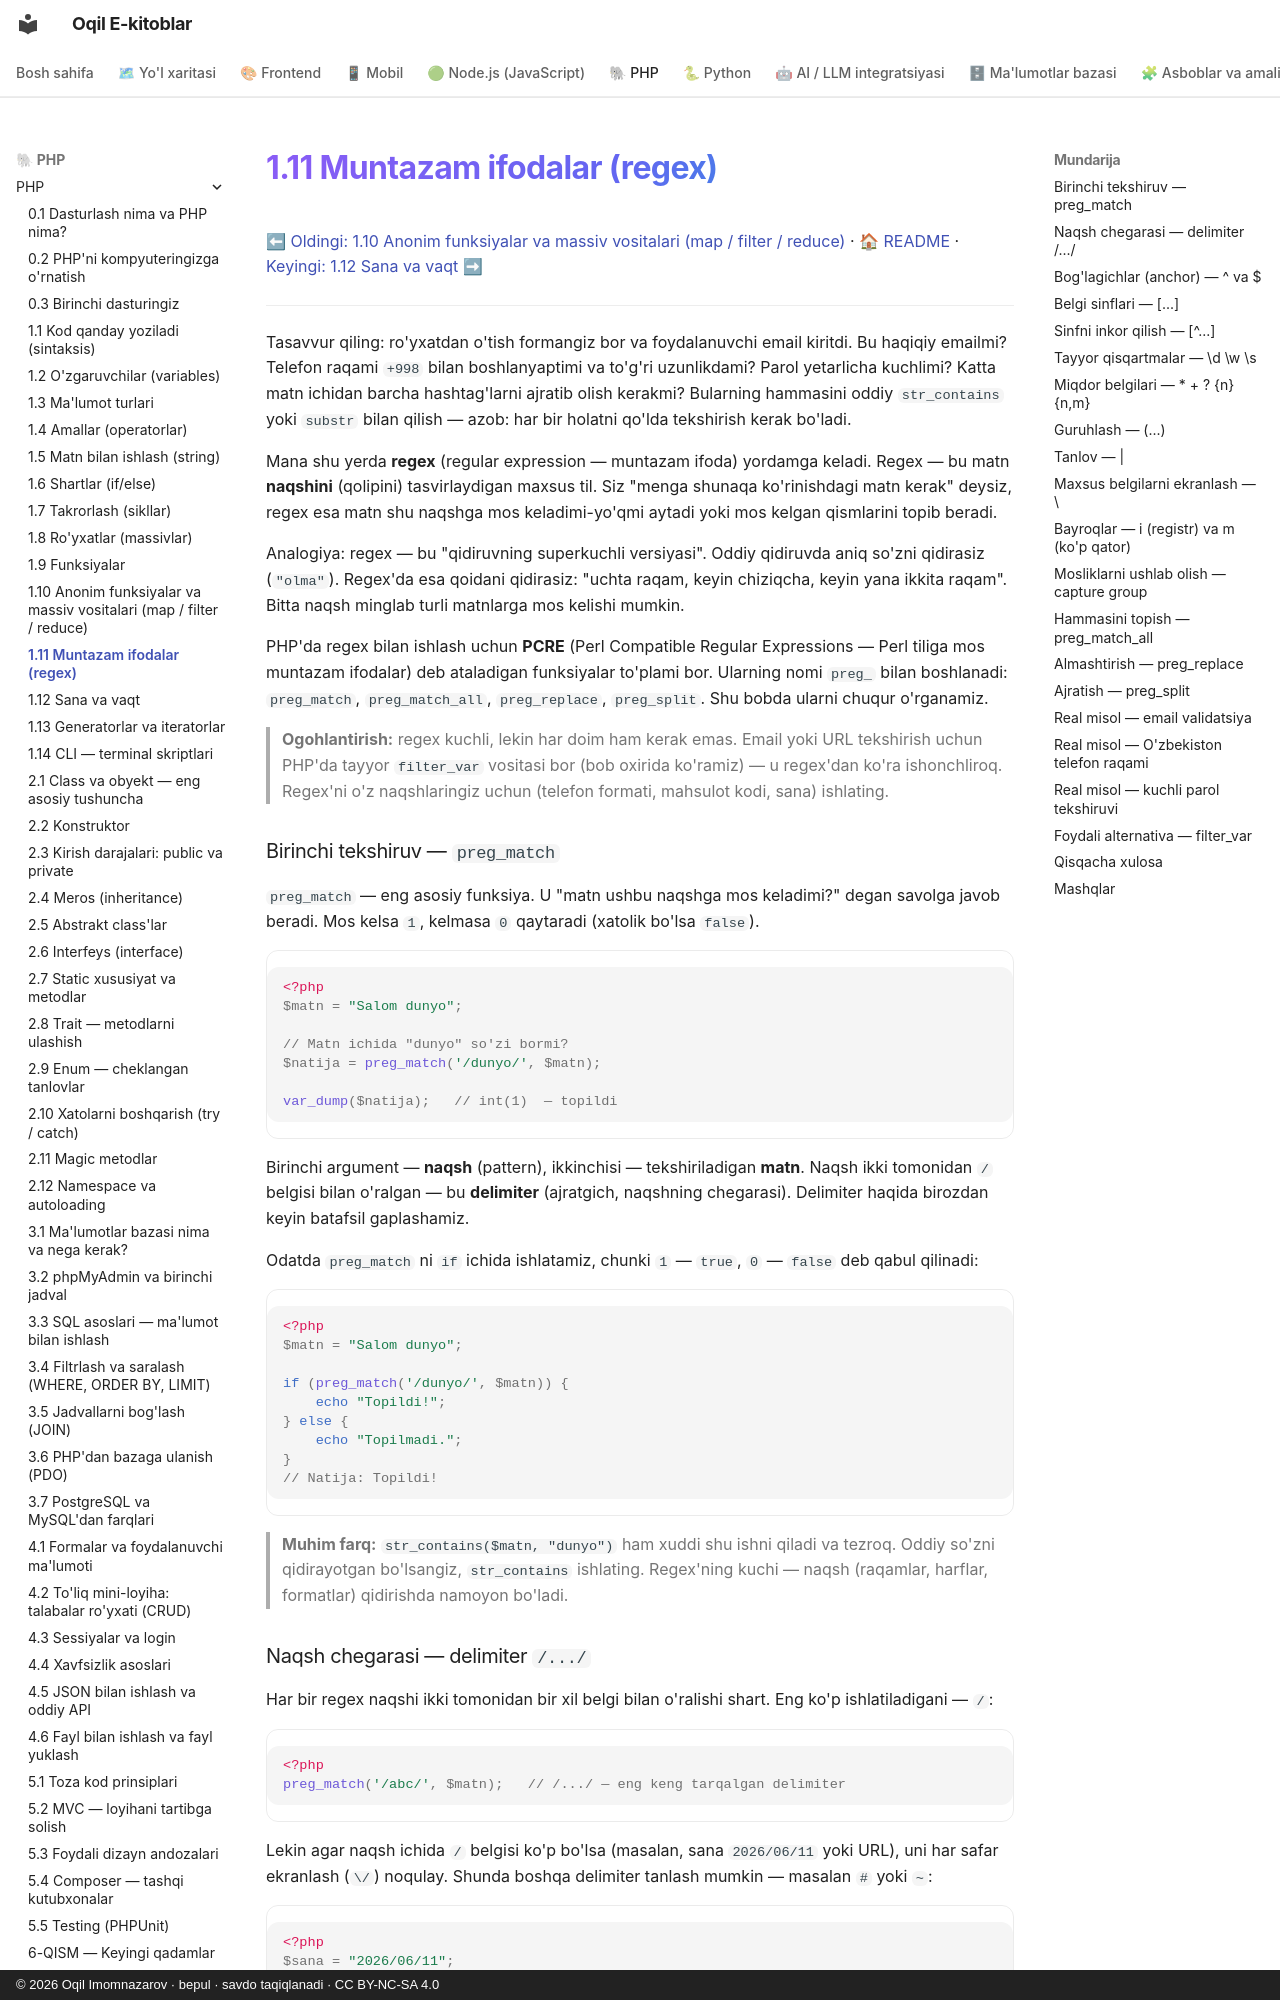

repository: iOqil/e-book · page: php/regex/index.html · generator: mkdocs · copyright: © 2026 Oqil Imomnazarov · bepul · savdo taqiqlanadi · CC BY-NC-SA 4.0

# 1.11 Muntazam ifodalar (regex)

[⬅ Oldingi: 1.10 Anonim funksiyalar va massiv vositalari (map / filter / reduce)](./13-anonim-funksiyalar-va-massiv-vosital.md) · [🏠 README](./README.md) · [Keyingi: 1.12 Sana va vaqt ➡](./sana-vaqt.md)

---

Tasavvur qiling: ro'yxatdan o'tish formangiz bor va foydalanuvchi email kiritdi. Bu haqiqiy emailmi? Telefon raqami `+998` bilan boshlanyaptimi va to'g'ri uzunlikdami? Parol yetarlicha kuchlimi? Katta matn ichidan barcha hashtag'larni ajratib olish kerakmi? Bularning hammasini oddiy `str_contains` yoki `substr` bilan qilish — azob: har bir holatni qo'lda tekshirish kerak bo'ladi.

Mana shu yerda **regex** (regular expression — muntazam ifoda) yordamga keladi. Regex — bu matn **naqshini** (qolipini) tasvirlaydigan maxsus til. Siz "menga shunaqa ko'rinishdagi matn kerak" deysiz, regex esa matn shu naqshga mos keladimi-yo'qmi aytadi yoki mos kelgan qismlarini topib beradi.

Analogiya: regex — bu "qidiruvning superkuchli versiyasi". Oddiy qidiruvda aniq so'zni qidirasiz (`"olma"`). Regex'da esa qoidani qidirasiz: "uchta raqam, keyin chiziqcha, keyin yana ikkita raqam". Bitta naqsh minglab turli matnlarga mos kelishi mumkin.

PHP'da regex bilan ishlash uchun **PCRE** (Perl Compatible Regular Expressions — Perl tiliga mos muntazam ifodalar) deb ataladigan funksiyalar to'plami bor. Ularning nomi `preg_` bilan boshlanadi: `preg_match`, `preg_match_all`, `preg_replace`, `preg_split`. Shu bobda ularni chuqur o'rganamiz.

> **Ogohlantirish:** regex kuchli, lekin har doim ham kerak emas. Email yoki URL tekshirish uchun PHP'da tayyor `filter_var` vositasi bor (bob oxirida ko'ramiz) — u regex'dan ko'ra ishonchliroq. Regex'ni o'z naqshlaringiz uchun (telefon formati, mahsulot kodi, sana) ishlating.

### Birinchi tekshiruv — `preg_match`

`preg_match` — eng asosiy funksiya. U "matn ushbu naqshga mos keladimi?" degan savolga javob beradi. Mos kelsa `1`, kelmasa `0` qaytaradi (xatolik bo'lsa `false`).

```php
<?php
$matn = "Salom dunyo";

// Matn ichida "dunyo" so'zi bormi?
$natija = preg_match('/dunyo/', $matn);

var_dump($natija);   // int(1)  — topildi
```

Birinchi argument — **naqsh** (pattern), ikkinchisi — tekshiriladigan **matn**. Naqsh ikki tomonidan `/` belgisi bilan o'ralgan — bu **delimiter** (ajratgich, naqshning chegarasi). Delimiter haqida birozdan keyin batafsil gaplashamiz.

Odatda `preg_match` ni `if` ichida ishlatamiz, chunki `1` — `true`, `0` — `false` deb qabul qilinadi:

```php
<?php
$matn = "Salom dunyo";

if (preg_match('/dunyo/', $matn)) {
    echo "Topildi!";
} else {
    echo "Topilmadi.";
}
// Natija: Topildi!
```

> **Muhim farq:** `str_contains($matn, "dunyo")` ham xuddi shu ishni qiladi va tezroq. Oddiy so'zni qidirayotgan bo'lsangiz, `str_contains` ishlating. Regex'ning kuchi — naqsh (raqamlar, harflar, formatlar) qidirishda namoyon bo'ladi.
